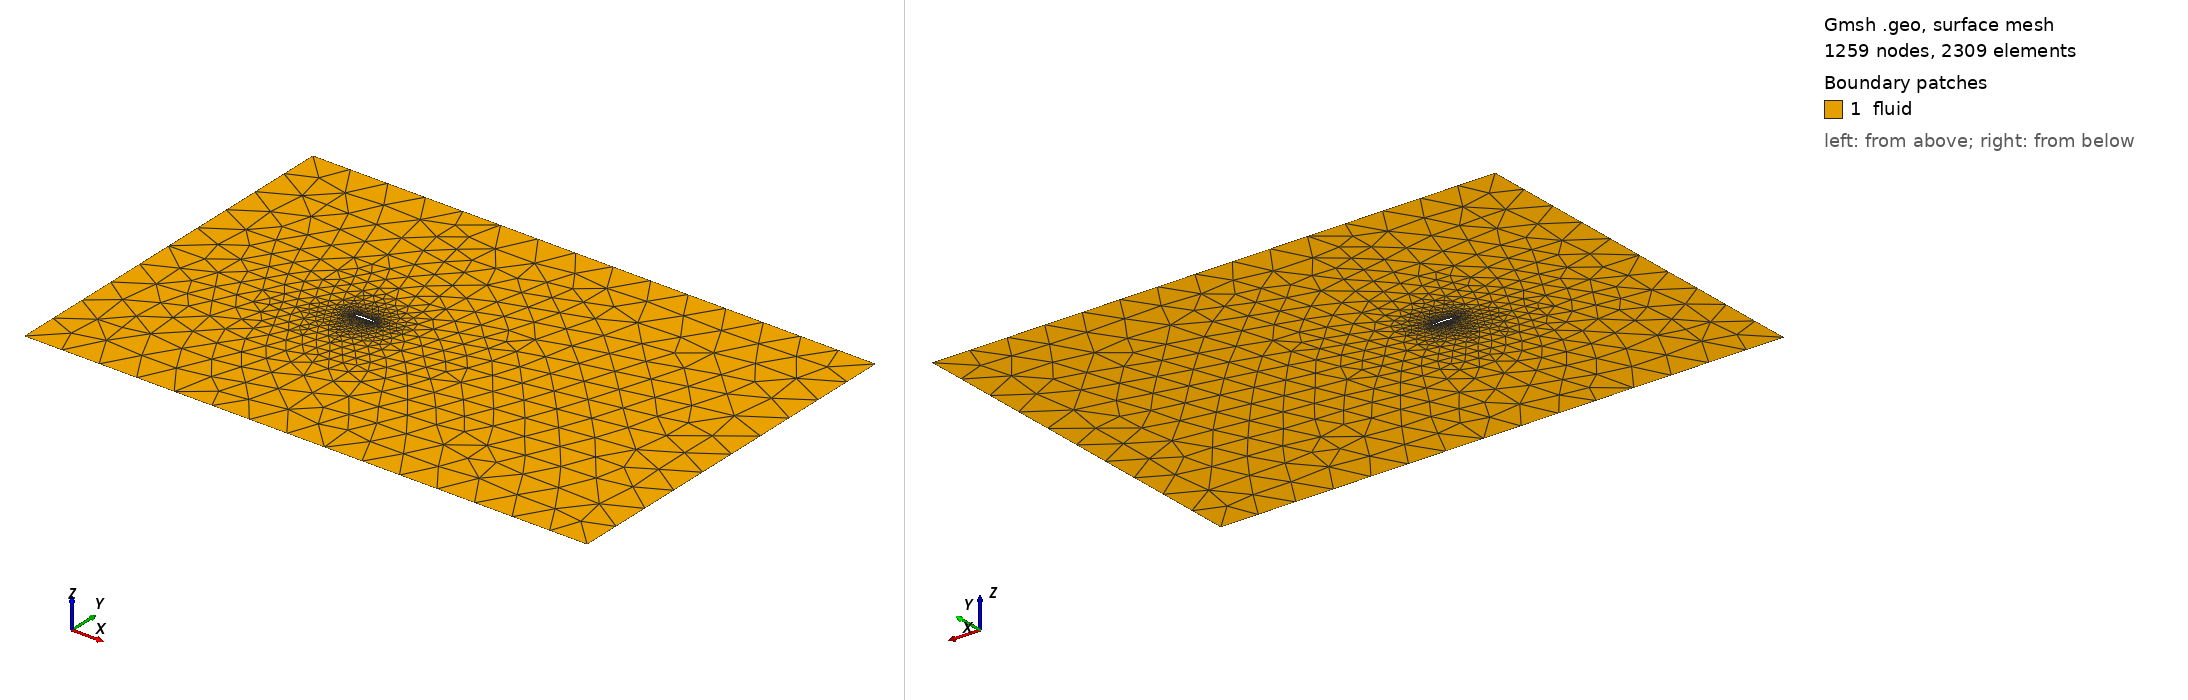

Gmsh geometry script, surface-meshed: 1259 nodes, 2309 surface elements. Boundary patches (legend numbers): 1 fluid. Left view from above one corner, right view from below the opposite corner. Legend entries are the model's physical surfaces. The drawing asked Gmsh for element sizes between 1% and 20% of the model's largest extent; the script's own settings can give other sizes.

=== airfoil.geo (drawn) ===
SetFactory("Built-in");
// domain_rationale: inlet=50c upstream, outlet=60c downstream, top_bottom=50c for low-Re external-flow isolation
// boundary_layer_rationale: y_plus_target<=0.5, 45-65 nominal layers, growth<=1.15 for wall-resolved transition prediction
// boundary_layer_note: explicit BoundaryLayer field is omitted in the generated mesh because the local Gmsh build stalls on this geometry; near-wall sizing is enforced through surface refinement instead
// coarse_factor: 50.000
// first_cell_height: 5.000000e-05
// boundary_layer_growth: 1.1200
// boundary_layer_layers: 20
// boundary_layer_thickness: 3.602622e-03
// warning: Inflation layer count clamped for Re=100000.0: requested 1, using 45

// airfoil points
Point(1) = {1.0000000000, 0.0020000000, 0.0, 0.010000};
Point(2) = {0.9996046986, 0.0020388441, 0.0, 0.010000};
Point(3) = {0.9984194195, 0.0021565630, 0.0, 0.010000};
Point(4) = {0.9964460369, 0.0023566631, 0.0, 0.010000};
Point(5) = {0.9936876710, 0.0026448137, 0.0, 0.010000};
Point(6) = {0.9901486834, 0.0030285907, 0.0, 0.010000};
Point(7) = {0.9858346700, 0.0035171303, 0.0, 0.010000};
Point(8) = {0.9807524522, 0.0041207049, 0.0, 0.010000};
Point(9) = {0.9749100659, 0.0048502357, 0.0, 0.010000};
Point(10) = {0.9683167491, 0.0057167581, 0.0, 0.010000};
Point(11) = {0.9609829274, 0.0067308604, 0.0, 0.010000};
Point(12) = {0.9529201968, 0.0079021131, 0.0, 0.010000};
Point(13) = {0.9441413064, 0.0092385109, 0.0, 0.010000};
Point(14) = {0.9346601372, 0.0107459465, 0.0, 0.050000};
Point(15) = {0.9244916810, 0.0124277348, 0.0, 0.050000};
Point(16) = {0.9136520163, 0.0142842055, 0.0, 0.050000};
Point(17) = {0.9021582826, 0.0163123796, 0.0, 0.050000};
Point(18) = {0.8900286541, 0.0185057415, 0.0, 0.050000};
Point(19) = {0.8772823101, 0.0208541179, 0.0, 0.050000};
Point(20) = {0.8639394052, 0.0233436680, 0.0, 0.050000};
Point(21) = {0.8500210373, 0.0259569893, 0.0, 0.050000};
Point(22) = {0.8355492142, 0.0286733367, 0.0, 0.050000};
Point(23) = {0.8205468188, 0.0314689503, 0.0, 0.050000};
Point(24) = {0.8050375730, 0.0343174848, 0.0, 0.050000};
Point(25) = {0.7890460001, 0.0371905262, 0.0, 0.050000};
Point(26) = {0.7725973861, 0.0400581841, 0.0, 0.050000};
Point(27) = {0.7557177396, 0.0428897398, 0.0, 0.050000};
Point(28) = {0.7384337507, 0.0456543332, 0.0, 0.050000};
Point(29) = {0.7207727491, 0.0483216653, 0.0, 0.050000};
Point(30) = {0.7027626604, 0.0508626988, 0.0, 0.050000};
Point(31) = {0.6844319623, 0.0532503308, 0.0, 0.050000};
Point(32) = {0.6658096393, 0.0554600214, 0.0, 0.050000};
Point(33) = {0.6469251372, 0.0574703551, 0.0, 0.050000};
Point(34) = {0.6278083162, 0.0592635201, 0.0, 0.050000};
Point(35) = {0.6084894041, 0.0608256894, 0.0, 0.050000};
Point(36) = {0.5889989478, 0.0621472910, 0.0, 0.050000};
Point(37) = {0.5693677660, 0.0632231601, 0.0, 0.050000};
Point(38) = {0.5496268995, 0.0640525672, 0.0, 0.050000};
Point(39) = {0.5298075626, 0.0646391210, 0.0, 0.050000};
Point(40) = {0.5099410938, 0.0649905491, 0.0, 0.050000};
Point(41) = {0.4900589062, 0.0651183632, 0.0, 0.050000};
Point(42) = {0.4701924374, 0.0650374179, 0.0, 0.050000};
Point(43) = {0.4503731005, 0.0647653781, 0.0, 0.050000};
Point(44) = {0.4306322340, 0.0643221101, 0.0, 0.050000};
Point(45) = {0.4110010522, 0.0637290153, 0.0, 0.050000};
Point(46) = {0.3915105959, 0.0630083281, 0.0, 0.050000};
Point(47) = {0.3721916838, 0.0621823981, 0.0, 0.050000};
Point(48) = {0.3530748628, 0.0612729801, 0.0, 0.050000};
Point(49) = {0.3341903607, 0.0603005531, 0.0, 0.050000};
Point(50) = {0.3155680377, 0.0592836903, 0.0, 0.050000};
Point(51) = {0.2972373396, 0.0582384979, 0.0, 0.050000};
Point(52) = {0.2792272509, 0.0571781425, 0.0, 0.050000};
Point(53) = {0.2615662493, 0.0561124791, 0.0, 0.050000};
Point(54) = {0.2442822604, 0.0550477931, 0.0, 0.050000};
Point(55) = {0.2274026139, 0.0539866632, 0.0, 0.050000};
Point(56) = {0.2109539999, 0.0529279488, 0.0, 0.050000};
Point(57) = {0.1949624270, 0.0518669039, 0.0, 0.050000};
Point(58) = {0.1794531812, 0.0507954108, 0.0, 0.050000};
Point(59) = {0.1644507858, 0.0497023284, 0.0, 0.050000};
Point(60) = {0.1499789627, 0.0485739427, 0.0, 0.050000};
Point(61) = {0.1360605948, 0.0473945048, 0.0, 0.050000};
Point(62) = {0.1227176899, 0.0461468401, 0.0, 0.050000};
Point(63) = {0.1099713459, 0.0448130078, 0.0, 0.050000};
Point(64) = {0.0978417174, 0.0433749910, 0.0, 0.050000};
Point(65) = {0.0863479837, 0.0418153944, 0.0, 0.050000};
Point(66) = {0.0755083190, 0.0401181273, 0.0, 0.050000};
Point(67) = {0.0653398628, 0.0382690503, 0.0, 0.050000};
Point(68) = {0.0558586936, 0.0362565654, 0.0, 0.050000};
Point(69) = {0.0470798032, 0.0340721292, 0.0, 0.012500};
Point(70) = {0.0390170726, 0.0317106741, 0.0, 0.012500};
Point(71) = {0.0316832509, 0.0291709233, 0.0, 0.012500};
Point(72) = {0.0250899341, 0.0264555886, 0.0, 0.012500};
Point(73) = {0.0192475478, 0.0235714461, 0.0, 0.012500};
Point(74) = {0.0141653300, 0.0205292858, 0.0, 0.012500};
Point(75) = {0.0098513166, 0.0173437362, 0.0, 0.012500};
Point(76) = {0.0063123290, 0.0140329702, 0.0, 0.012500};
Point(77) = {0.0035539631, 0.0106183011, 0.0, 0.012500};
Point(78) = {0.0015805805, 0.0071236795, 0.0, 0.012500};
Point(79) = {0.0003953014, 0.0035751096, 0.0, 0.012500};
Point(80) = {0.0000000000, 0.0000180000, 0.0, 0.012500};
Point(81) = {0.0003953014, -0.0037712599, 0.0, 0.012500};
Point(82) = {0.0015805805, -0.0074999006, 0.0, 0.012500};
Point(83) = {0.0035539631, -0.0111425758, 0.0, 0.012500};
Point(84) = {0.0063123290, -0.0146576300, 0.0, 0.012500};
Point(85) = {0.0098513166, -0.0180058921, 0.0, 0.012500};
Point(86) = {0.0141653300, -0.0211514100, 0.0, 0.012500};
Point(87) = {0.0192475478, -0.0240621060, 0.0, 0.012500};
Point(88) = {0.0250899341, -0.0267103381, 0.0, 0.012500};
Point(89) = {0.0316832509, -0.0290733559, 0.0, 0.012500};
Point(90) = {0.0390170726, -0.0311336388, 0.0, 0.012500};
Point(91) = {0.0470798032, -0.0328791107, 0.0, 0.012500};
Point(92) = {0.0558586936, -0.0343032286, 0.0, 0.050000};
Point(93) = {0.0653398628, -0.0354049425, 0.0, 0.050000};
Point(94) = {0.0755083190, -0.0361885331, 0.0, 0.050000};
Point(95) = {0.0863479837, -0.0366633306, 0.0, 0.050000};
Point(96) = {0.0978417174, -0.0368433262, 0.0, 0.050000};
Point(97) = {0.1099713459, -0.0367466878, 0.0, 0.050000};
Point(98) = {0.1227176899, -0.0363951943, 0.0, 0.050000};
Point(99) = {0.1360605948, -0.0358136056, 0.0, 0.050000};
Point(100) = {0.1499789627, -0.0350289852, 0.0, 0.050000};
Point(101) = {0.1644507858, -0.0340699951, 0.0, 0.050000};
Point(102) = {0.1794531812, -0.0329661820, 0.0, 0.050000};
Point(103) = {0.1949624270, -0.0317472729, 0.0, 0.050000};
Point(104) = {0.2109539999, -0.0304424996, 0.0, 0.050000};
Point(105) = {0.2274026139, -0.0290799677, 0.0, 0.050000};
Point(106) = {0.2442822604, -0.0276860865, 0.0, 0.050000};
Point(107) = {0.2615662493, -0.0262850720, 0.0, 0.050000};
Point(108) = {0.2792272509, -0.0248985343, 0.0, 0.050000};
Point(109) = {0.2972373396, -0.0235451572, 0.0, 0.050000};
Point(110) = {0.3155680377, -0.0222404749, 0.0, 0.050000};
Point(111) = {0.3341903607, -0.0209967481, 0.0, 0.050000};
Point(112) = {0.3530748628, -0.0198229388, 0.0, 0.050000};
Point(113) = {0.3721916838, -0.0187247801, 0.0, 0.050000};
Point(114) = {0.3915105959, -0.0177049342, 0.0, 0.050000};
Point(115) = {0.4110010522, -0.0167632305, 0.0, 0.050000};
Point(116) = {0.4306322340, -0.0158969723, 0.0, 0.050000};
Point(117) = {0.4503731005, -0.0151013004, 0.0, 0.050000};
Point(118) = {0.4701924374, -0.0143695984, 0.0, 0.050000};
Point(119) = {0.4900589062, -0.0136939266, 0.0, 0.050000};
Point(120) = {0.5099410938, -0.0130654677, 0.0, 0.050000};
Point(121) = {0.5298075626, -0.0124749716, 0.0, 0.050000};
Point(122) = {0.5496268995, -0.0119131823, 0.0, 0.050000};
Point(123) = {0.5693677660, -0.0113712370, 0.0, 0.050000};
Point(124) = {0.5889989478, -0.0108410217, 0.0, 0.050000};
Point(125) = {0.6084894041, -0.0103154769, 0.0, 0.050000};
Point(126) = {0.6278083162, -0.0097888430, 0.0, 0.050000};
Point(127) = {0.6469251372, -0.0092568403, 0.0, 0.050000};
Point(128) = {0.6658096393, -0.0087167808, 0.0, 0.050000};
Point(129) = {0.6844319623, -0.0081676103, 0.0, 0.050000};
Point(130) = {0.7027626604, -0.0076098818, 0.0, 0.050000};
Point(131) = {0.7207727491, -0.0070456655, 0.0, 0.050000};
Point(132) = {0.7384337507, -0.0064783989, 0.0, 0.050000};
Point(133) = {0.7557177396, -0.0059126877, 0.0, 0.050000};
Point(134) = {0.7725973861, -0.0053540636, 0.0, 0.050000};
Point(135) = {0.7890460001, -0.0048087119, 0.0, 0.050000};
Point(136) = {0.8050375730, -0.0042831793, 0.0, 0.050000};
Point(137) = {0.8205468188, -0.0037840727, 0.0, 0.050000};
Point(138) = {0.8355492142, -0.0033177629, 0.0, 0.050000};
Point(139) = {0.8500210373, -0.0028901018, 0.0, 0.050000};
Point(140) = {0.8639394052, -0.0025061662, 0.0, 0.050000};
Point(141) = {0.8772823101, -0.0021700355, 0.0, 0.050000};
Point(142) = {0.8900286541, -0.0018846124, 0.0, 0.050000};
Point(143) = {0.9021582826, -0.0016514922, 0.0, 0.050000};
Point(144) = {0.9136520163, -0.0014708855, 0.0, 0.050000};
Point(145) = {0.9244916810, -0.0013415958, 0.0, 0.050000};
Point(146) = {0.9346601372, -0.0012610537, 0.0, 0.050000};
Point(147) = {0.9441413064, -0.0012254035, 0.0, 0.010000};
Point(148) = {0.9529201968, -0.0012296410, 0.0, 0.010000};
Point(149) = {0.9609829274, -0.0012677947, 0.0, 0.010000};
Point(150) = {0.9683167491, -0.0013331451, 0.0, 0.010000};
Point(151) = {0.9749100659, -0.0014184718, 0.0, 0.010000};
Point(152) = {0.9807524522, -0.0015163202, 0.0, 0.010000};
Point(153) = {0.9858346700, -0.0016192772, 0.0, 0.010000};
Point(154) = {0.9901486834, -0.0017202461, 0.0, 0.010000};
Point(155) = {0.9936876710, -0.0018127086, 0.0, 0.010000};
Point(156) = {0.9964460369, -0.0018909669, 0.0, 0.010000};
Point(157) = {0.9984194195, -0.0019503545, 0.0, 0.010000};
Point(158) = {0.9996046986, -0.0019874089, 0.0, 0.010000};
Point(159) = {1.0000000000, -0.0020000000, 0.0, 0.010000};

Line(1) = {1, 2};
Line(2) = {2, 3};
Line(3) = {3, 4};
Line(4) = {4, 5};
Line(5) = {5, 6};
Line(6) = {6, 7};
Line(7) = {7, 8};
Line(8) = {8, 9};
Line(9) = {9, 10};
Line(10) = {10, 11};
Line(11) = {11, 12};
Line(12) = {12, 13};
Line(13) = {13, 14};
Line(14) = {14, 15};
Line(15) = {15, 16};
Line(16) = {16, 17};
Line(17) = {17, 18};
Line(18) = {18, 19};
Line(19) = {19, 20};
Line(20) = {20, 21};
Line(21) = {21, 22};
Line(22) = {22, 23};
Line(23) = {23, 24};
Line(24) = {24, 25};
Line(25) = {25, 26};
Line(26) = {26, 27};
Line(27) = {27, 28};
Line(28) = {28, 29};
Line(29) = {29, 30};
Line(30) = {30, 31};
Line(31) = {31, 32};
Line(32) = {32, 33};
Line(33) = {33, 34};
Line(34) = {34, 35};
Line(35) = {35, 36};
Line(36) = {36, 37};
Line(37) = {37, 38};
Line(38) = {38, 39};
Line(39) = {39, 40};
Line(40) = {40, 41};
Line(41) = {41, 42};
Line(42) = {42, 43};
Line(43) = {43, 44};
Line(44) = {44, 45};
Line(45) = {45, 46};
Line(46) = {46, 47};
Line(47) = {47, 48};
Line(48) = {48, 49};
Line(49) = {49, 50};
Line(50) = {50, 51};
Line(51) = {51, 52};
Line(52) = {52, 53};
Line(53) = {53, 54};
Line(54) = {54, 55};
Line(55) = {55, 56};
Line(56) = {56, 57};
Line(57) = {57, 58};
Line(58) = {58, 59};
Line(59) = {59, 60};
Line(60) = {60, 61};
Line(61) = {61, 62};
Line(62) = {62, 63};
Line(63) = {63, 64};
Line(64) = {64, 65};
Line(65) = {65, 66};
Line(66) = {66, 67};
Line(67) = {67, 68};
Line(68) = {68, 69};
Line(69) = {69, 70};
Line(70) = {70, 71};
Line(71) = {71, 72};
Line(72) = {72, 73};
Line(73) = {73, 74};
Line(74) = {74, 75};
Line(75) = {75, 76};
Line(76) = {76, 77};
Line(77) = {77, 78};
Line(78) = {78, 79};
Line(79) = {79, 80};
Line(80) = {80, 81};
Line(81) = {81, 82};
Line(82) = {82, 83};
Line(83) = {83, 84};
Line(84) = {84, 85};
Line(85) = {85, 86};
Line(86) = {86, 87};
Line(87) = {87, 88};
Line(88) = {88, 89};
Line(89) = {89, 90};
Line(90) = {90, 91};
Line(91) = {91, 92};
Line(92) = {92, 93};
Line(93) = {93, 94};
Line(94) = {94, 95};
Line(95) = {95, 96};
Line(96) = {96, 97};
Line(97) = {97, 98};
Line(98) = {98, 99};
Line(99) = {99, 100};
Line(100) = {100, 101};
Line(101) = {101, 102};
Line(102) = {102, 103};
Line(103) = {103, 104};
Line(104) = {104, 105};
Line(105) = {105, 106};
Line(106) = {106, 107};
Line(107) = {107, 108};
Line(108) = {108, 109};
Line(109) = {109, 110};
Line(110) = {110, 111};
Line(111) = {111, 112};
Line(112) = {112, 113};
Line(113) = {113, 114};
Line(114) = {114, 115};
Line(115) = {115, 116};
Line(116) = {116, 117};
Line(117) = {117, 118};
Line(118) = {118, 119};
Line(119) = {119, 120};
Line(120) = {120, 121};
Line(121) = {121, 122};
Line(122) = {122, 123};
Line(123) = {123, 124};
Line(124) = {124, 125};
Line(125) = {125, 126};
Line(126) = {126, 127};
Line(127) = {127, 128};
Line(128) = {128, 129};
Line(129) = {129, 130};
Line(130) = {130, 131};
Line(131) = {131, 132};
Line(132) = {132, 133};
Line(133) = {133, 134};
Line(134) = {134, 135};
Line(135) = {135, 136};
Line(136) = {136, 137};
Line(137) = {137, 138};
Line(138) = {138, 139};
Line(139) = {139, 140};
Line(140) = {140, 141};
Line(141) = {141, 142};
Line(142) = {142, 143};
Line(143) = {143, 144};
Line(144) = {144, 145};
Line(145) = {145, 146};
Line(146) = {146, 147};
Line(147) = {147, 148};
Line(148) = {148, 149};
Line(149) = {149, 150};
Line(150) = {150, 151};
Line(151) = {151, 152};
Line(152) = {152, 153};
Line(153) = {153, 154};
Line(154) = {154, 155};
Line(155) = {155, 156};
Line(156) = {156, 157};
Line(157) = {157, 158};
Line(158) = {158, 159};
Line(159) = {159, 1};
Curve Loop(2) = {1,2,3,4,5,6,7,8,9,10,11,12,13,14,15,16,17,18,19,20,21,22,23,24,25,26,27,28,29,30,31,32,33,34,35,36,37,38,39,40,41,42,43,44,45,46,47,48,49,50,51,52,53,54,55,56,57,58,59,60,61,62,63,64,65,66,67,68,69,70,71,72,73,74,75,76,77,78,79,80,81,82,83,84,85,86,87,88,89,90,91,92,93,94,95,96,97,98,99,100,101,102,103,104,105,106,107,108,109,110,111,112,113,114,115,116,117,118,119,120,121,122,123,124,125,126,127,128,129,130,131,132,133,134,135,136,137,138,139,140,141,142,143,144,145,146,147,148,149,150,151,152,153,154,155,156,157,158,159};

Point(160) = {-10.00, -10.00, 0.0, 2.00};
Point(161) = {20.00, -10.00, 0.0, 2.00};
Point(162) = {20.00, 10.00, 0.0, 2.00};
Point(163) = {-10.00, 10.00, 0.0, 2.00};
Line(200001) = {160, 161};
Line(200002) = {161, 162};
Line(200003) = {162, 163};
Line(200004) = {163, 160};
Curve Loop(3) = {200001, 200002, 200003, 200004};
Plane Surface(1) = {3, 2};

// L0 fast mesh omits distance/background fields for reliable interactive meshing.
// Field[3].SizeMin = 0.0125;
// Field[4].XMax = 15.000;

Physical Surface("fluid") = {1};
Physical Curve("farfield") = {200001, 200002, 200003, 200004};
Physical Curve("airfoil") = {1,2,3,4,5,6,7,8,9,10,11,12,13,14,15,16,17,18,19,20,21,22,23,24,25,26,27,28,29,30,31,32,33,34,35,36,37,38,39,40,41,42,43,44,45,46,47,48,49,50,51,52,53,54,55,56,57,58,59,60,61,62,63,64,65,66,67,68,69,70,71,72,73,74,75,76,77,78,79,80,81,82,83,84,85,86,87,88,89,90,91,92,93,94,95,96,97,98,99,100,101,102,103,104,105,106,107,108,109,110,111,112,113,114,115,116,117,118,119,120,121,122,123,124,125,126,127,128,129,130,131,132,133,134,135,136,137,138,139,140,141,142,143,144,145,146,147,148,149,150,151,152,153,154,155,156,157,158,159};

Mesh.Algorithm = 5;
Mesh.RecombineAll = 0;
Mesh.Smoothing = 5;
Mesh.CharacteristicLengthExtendFromBoundary = 0;
Mesh.CharacteristicLengthFromCurvature = 1;
Mesh.MinimumCurveNodes = 20;
